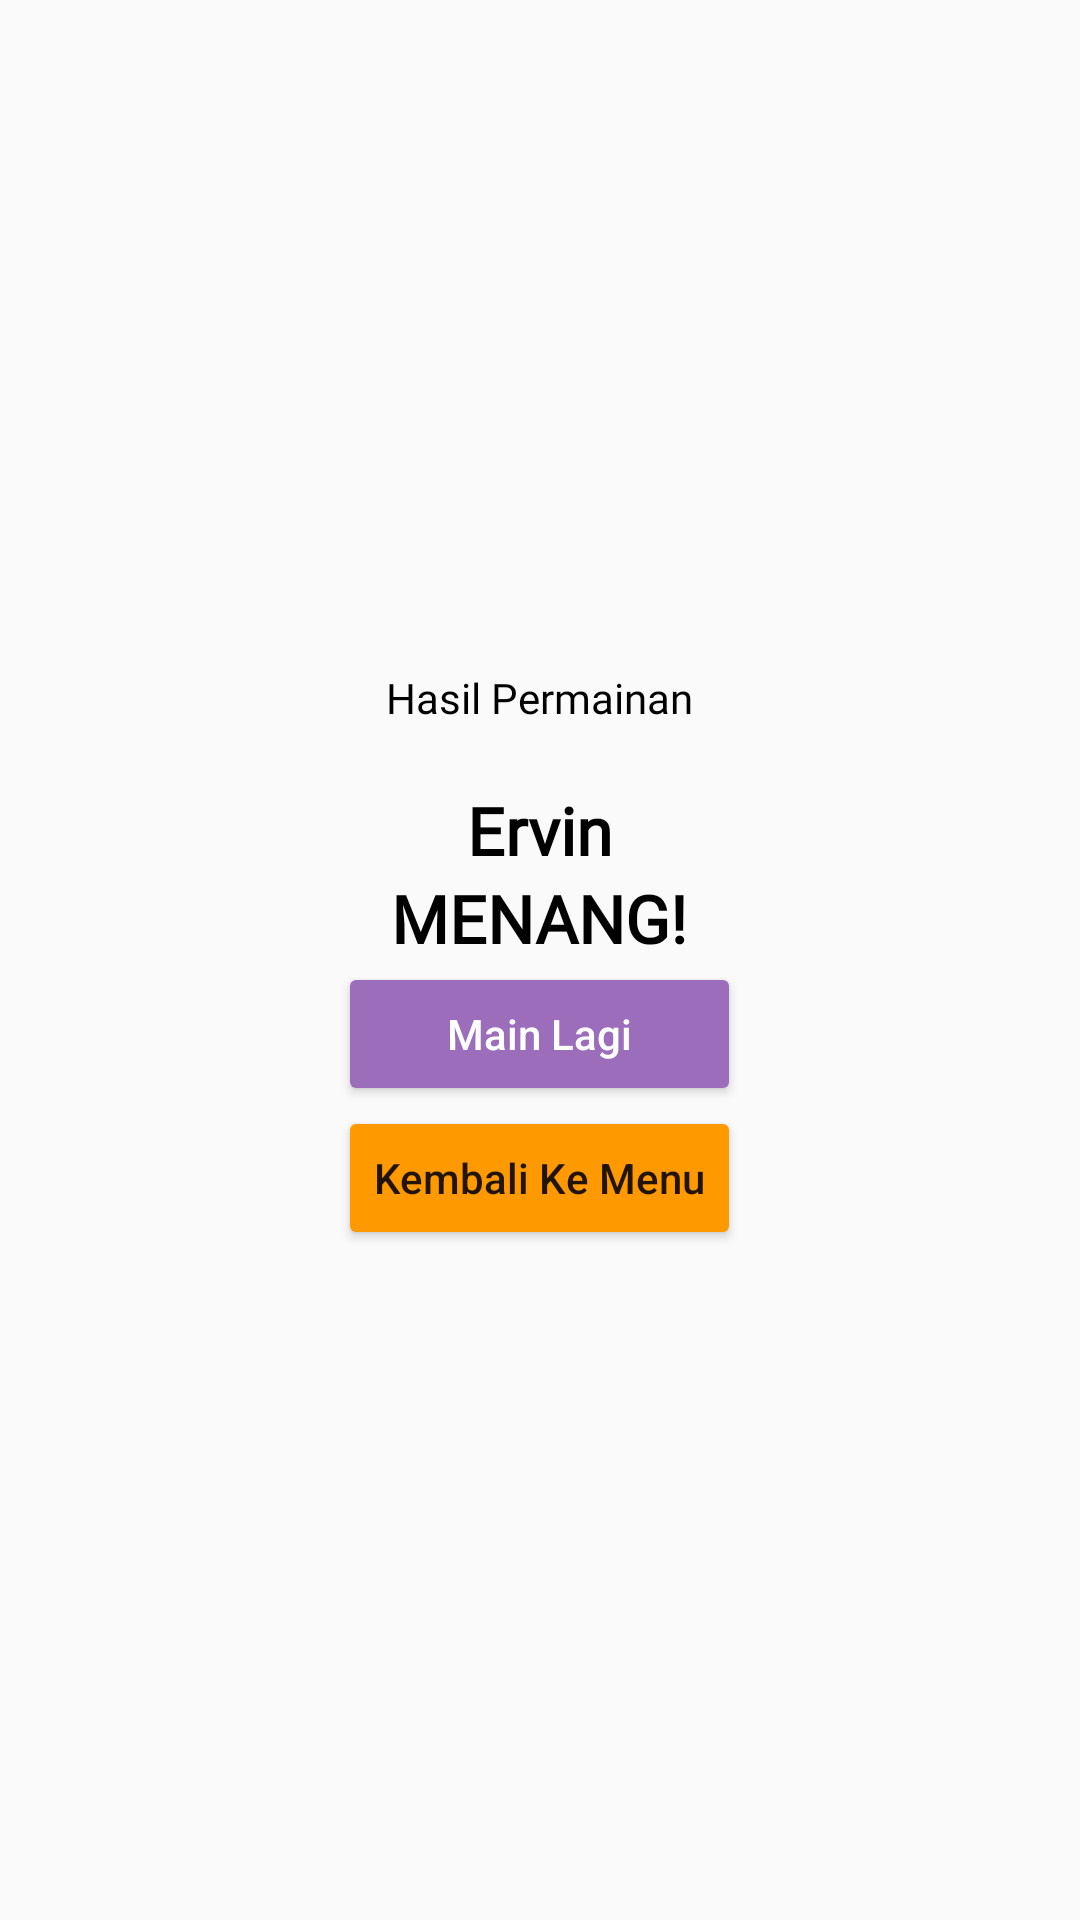

Reconstruct the res/layout file that produces this screen, plus the resources it refers to.
<!-- AndroidManifest.xml: application theme Theme.RockPaperScissors -->
<!-- res/layout/customview_alertdialog.xml -->
<?xml version="1.0" encoding="utf-8"?>
<LinearLayout xmlns:android="http://schemas.android.com/apk/res/android"
    android:layout_width="match_parent"
    android:layout_height="wrap_content"
    android:gravity="center">

    <LinearLayout
        android:layout_width="wrap_content"
        android:layout_height="wrap_content"
        android:padding="10dp"
        android:orientation="vertical"
        android:gravity="center">

        <TextView
            android:id="@+id/title_hasilpermainan"
            android:layout_width="wrap_content"
            android:layout_height="wrap_content"
            android:text="Hasil Permainan"
            android:fontFamily="@font/qarmic_sans"
            android:textColor="@color/black"/>

        <TextView
            android:id="@+id/text_winner"
            android:layout_width="wrap_content"
            android:layout_height="wrap_content"
            android:text="Ervin"
            android:fontFamily="@font/qarmic_sans"
            android:textColor="@color/black"
            android:textSize="22sp"
            android:textStyle="bold"
            android:layout_marginTop="20dp"/>

        <TextView
            android:layout_width="wrap_content"
            android:layout_height="wrap_content"
            android:text="MENANG!"
            android:fontFamily="@font/qarmic_sans"
            android:textColor="@color/black"
            android:textSize="22sp"
            android:textStyle="bold"/>

        <Button
            android:id="@+id/btnmainLagi"
            android:layout_width="match_parent"
            android:layout_height="wrap_content"
            android:text="Main Lagi"
            android:textColor="@color/white"
            android:textAllCaps="false"
            android:backgroundTint="@color/purple" />

        <Button
            android:id="@+id/btn_kembalikemenu"
            android:layout_width="wrap_content"
            android:layout_height="wrap_content"
            android:text="Kembali Ke Menu"
            android:textAllCaps="false"
            android:backgroundTint="@color/light_orange"/>

    </LinearLayout>

</LinearLayout>
<!-- resources referenced by this layout -->
<resources>
  <color name="black">#FF000000</color>
  <color name="light_orange">#FF9900</color>
  <color name="purple">#9B6DBB</color>
  <color name="white">#FFFFFFFF</color>
  <style name="Theme.RockPaperScissors" parent="Theme.AppCompat.DayNight.NoActionBar">
          
          <item name="colorPrimary">@color/purple_200</item>
          <item name="colorPrimaryVariant">@color/black</item>
          <item name="colorOnPrimary">@color/black</item>
          
          <item name="colorSecondary">@color/teal_200</item>
          <item name="colorSecondaryVariant">@color/teal_700</item>
          <item name="colorOnSecondary">@color/black</item>
          
          <item name="android:statusBarColor" tools:targetApi="l">?attr/colorPrimaryVariant</item>
          
      </style>
  <color name="purple_200">#FFBB86FC</color>
  <color name="teal_200">#FF03DAC5</color>
  <color name="teal_700">#FF018786</color>
</resources>
